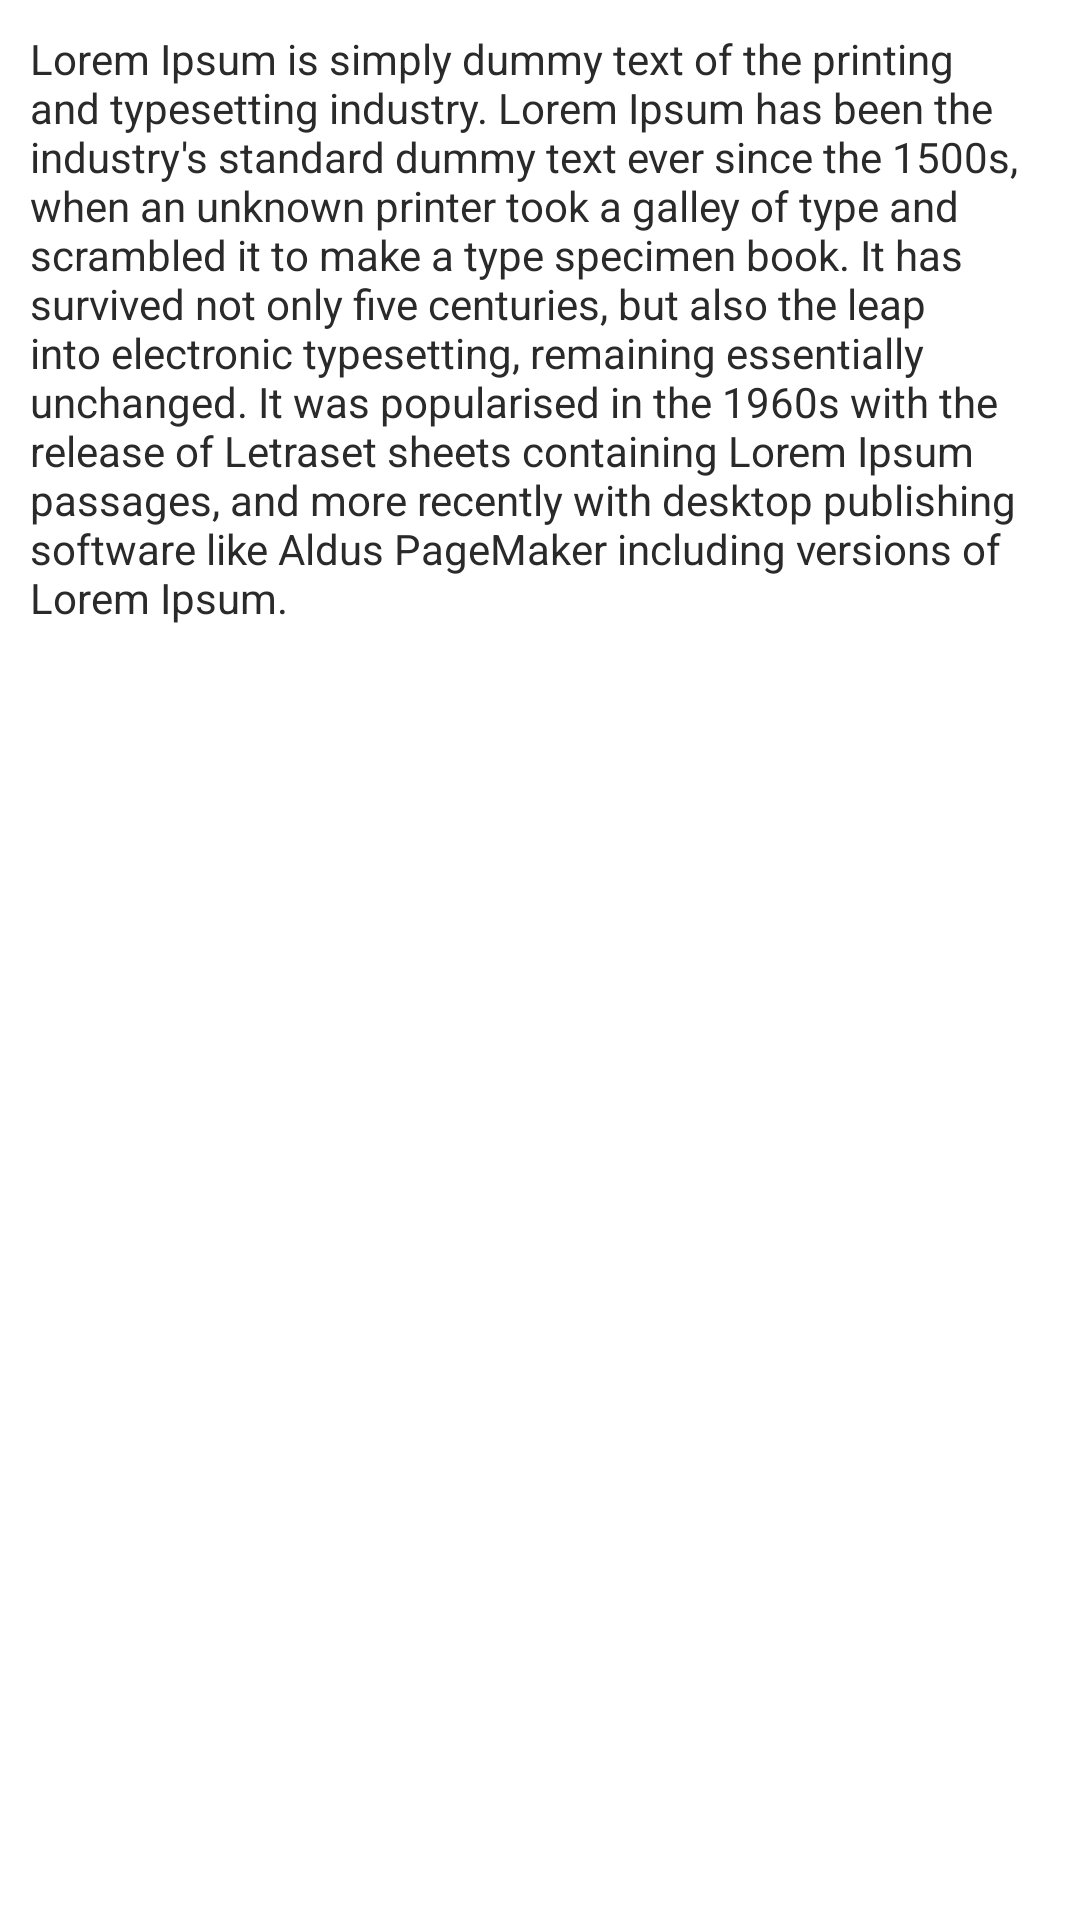

This screen was rendered from an Android layout file. Write that file and the resources it references.
<!-- AndroidManifest.xml: application theme AppTheme -->
<!-- res/layout/dialog_layout.xml -->
<?xml version="1.0" encoding="utf-8"?>
<LinearLayout xmlns:android="http://schemas.android.com/apk/res/android"
    android:layout_width="match_parent"
    android:layout_height="100dp">

    <TextView
        android:layout_margin="10dp"
        android:layout_width="wrap_content"
        android:layout_height="wrap_content"
        android:text="@string/lorem"
        android:id="@+id/dialog_dummy_txt"
        />

</LinearLayout>
<!-- resources referenced by this layout -->
<resources>
  <string name="lorem">Lorem Ipsum is simply dummy text of the printing and typesetting industry. Lorem Ipsum has been the industry\'s standard dummy text ever since the 1500s, when an unknown printer took a galley of type and scrambled it to make a type specimen book. It has survived not only five centuries, but also the leap into electronic typesetting, remaining essentially unchanged. It was popularised in the 1960s with the release of Letraset sheets containing Lorem Ipsum passages, and more recently with desktop publishing software like Aldus PageMaker including versions of Lorem Ipsum.</string>
  <style name="AppTheme" parent="Theme.AppCompat.Light.DarkActionBar">
          
          <item name="colorPrimary">@color/colorPrimary</item>
          <item name="colorPrimaryDark">@color/colorPrimaryDark</item>
          <item name="colorAccent">@color/colorAccent</item>
          <item name="android:textColor">@color/black_effective</item>
          <item name="android:colorBackground">@color/white</item>
  
      </style>
  <color name="colorPrimary">#3F51B5</color>
  <color name="colorPrimaryDark">#303F9F</color>
  <color name="colorAccent">#FF4081</color>
  <color name="black_effective">#2a2a2a</color>
  <!-- not gathered from this repository: default colours our renderer supplied (Android Studio template values) -->
  <color name="white">#FFFFFFFF</color>
</resources>
